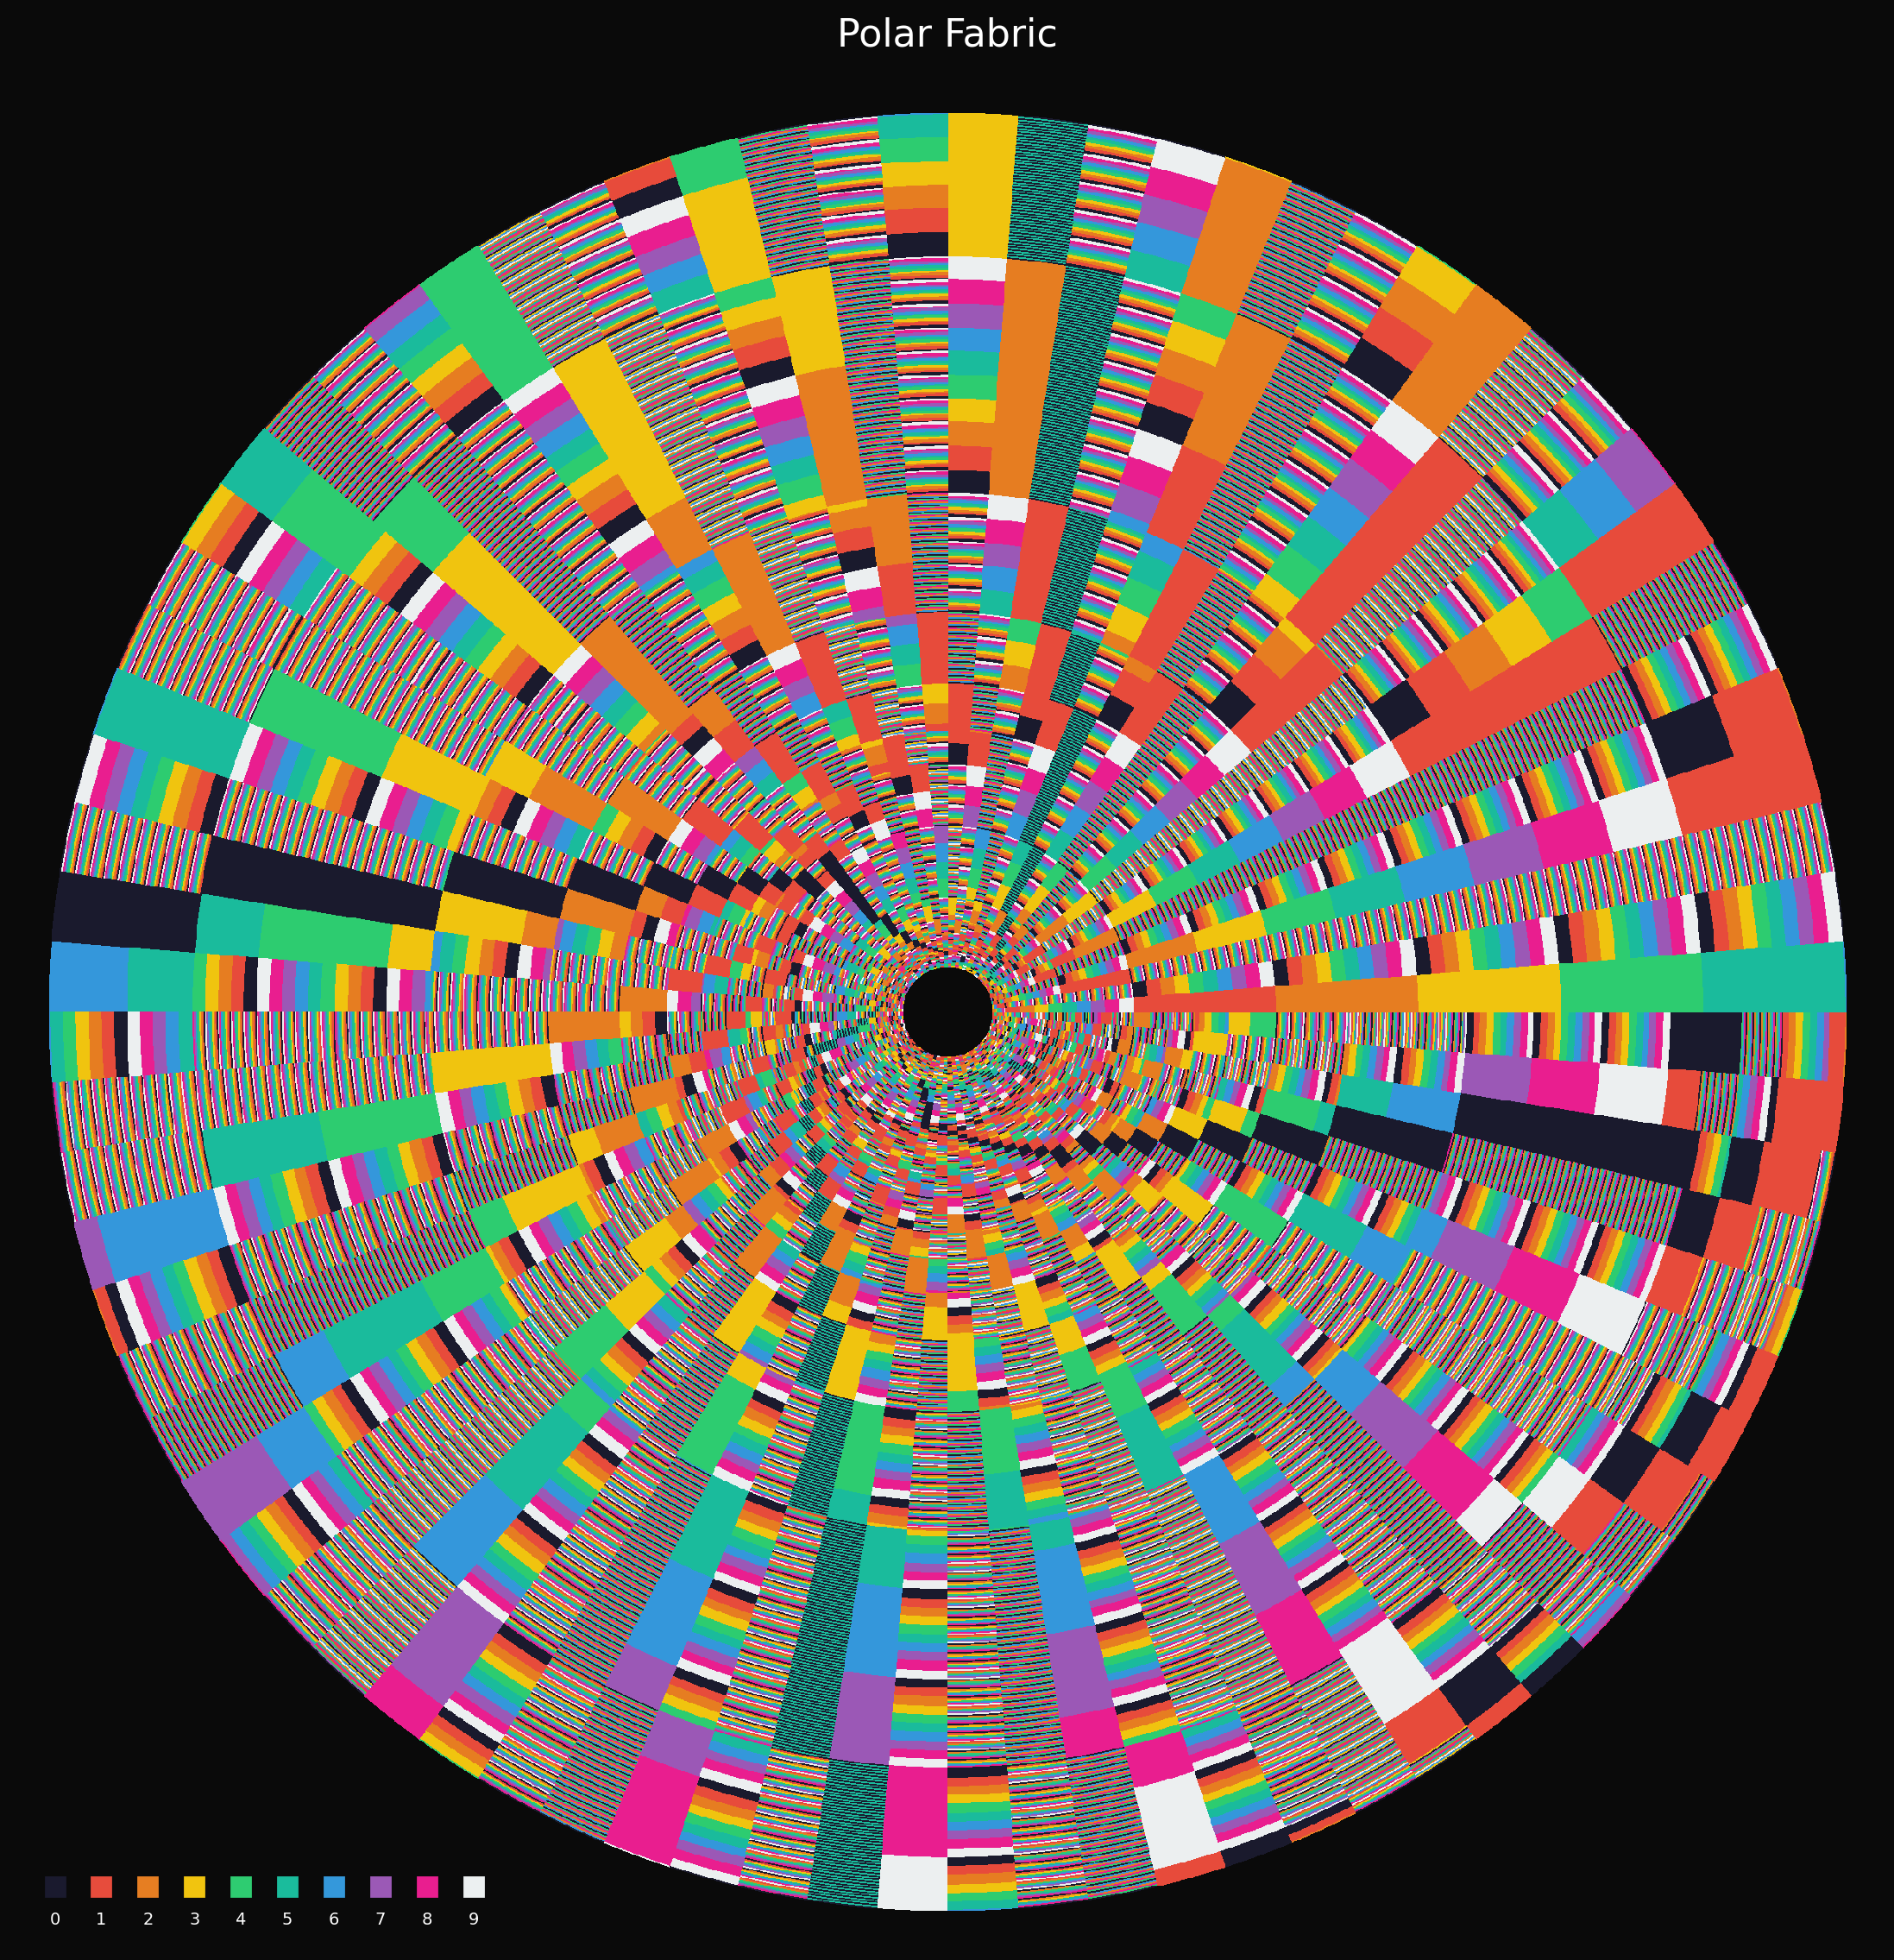

Write Python code to recreate this figure.
"""
Polar fabric — the digit fabric warped into a disc.

Angle = digit position (0..N_DIGITS maps to 0..2*pi)
Radius = n (monoid index, 1..N_ROWS)
Color = digit value (0-9), same palette as the flat fabric

Each concentric ring is one n-Champernowne encoding wrapped around a
circle. The vertical stripes of the rectangular fabric become radial
spokes. The diagonal sweeps become spirals. The black zero-curves
become dark radial arcs.

Rendered by building the rectangular fabric first, then sampling it
via a vectorized polar->Cartesian warp.
"""

import sys
sys.path.insert(0, '../../..')

import numpy as np
import matplotlib.pyplot as plt
from matplotlib.colors import ListedColormap
from acm_core import n_primes

N_ROWS = 600
N_DIGITS = 80

print("Building digit fabric...")
fabric = np.full((N_ROWS, N_DIGITS), -1, dtype=int)

for i, n in enumerate(range(1, N_ROWS + 1)):
    ps = n_primes(n, 40)
    s = ''.join(str(p) for p in ps)
    for j, ch in enumerate(s[:N_DIGITS]):
        fabric[i, j] = int(ch)

digit_colors_rgb = np.array([
    [0.102, 0.102, 0.180],  # 0 — deep navy
    [0.906, 0.298, 0.235],  # 1 — red
    [0.902, 0.494, 0.133],  # 2 — orange
    [0.945, 0.769, 0.059],  # 3 — gold
    [0.180, 0.800, 0.443],  # 4 — green
    [0.102, 0.737, 0.612],  # 5 — teal
    [0.204, 0.596, 0.859],  # 6 — blue
    [0.608, 0.349, 0.714],  # 7 — purple
    [0.914, 0.118, 0.561],  # 8 — magenta
    [0.926, 0.941, 0.945],  # 9 — near-white
])

print("Warping to polar...")
img_size = 2400
cx, cy = img_size / 2, img_size / 2
r_max = img_size / 2 - 40
r_min = r_max * 0.05  # small hole in center

# Build coordinate grid
iy, ix = np.mgrid[0:img_size, 0:img_size]
dx = (ix - cx).astype(np.float64)
dy = (iy - cy).astype(np.float64)
r = np.sqrt(dx * dx + dy * dy)
theta = np.arctan2(dy, dx) % (2 * np.pi)

# Map polar coords to fabric coords
# radius -> row (n index): r_min..r_max maps to 0..N_ROWS-1
n_idx = ((r - r_min) / (r_max - r_min) * N_ROWS).astype(int)
# angle -> column (digit position): 0..2*pi maps to 0..N_DIGITS-1
d_idx = (theta / (2 * np.pi) * N_DIGITS).astype(int)

valid = (r >= r_min) & (r <= r_max) & (n_idx >= 0) & (n_idx < N_ROWS) & (d_idx >= 0) & (d_idx < N_DIGITS)

# Build RGB image
bg = np.full((img_size, img_size, 3), 0.04)  # near-black background
digit_vals = np.full((img_size, img_size), -1, dtype=int)
digit_vals[valid] = fabric[n_idx[valid], d_idx[valid]]

for d in range(10):
    mask = digit_vals == d
    bg[mask] = digit_colors_rgb[d]

print("Plotting...")
fig, ax = plt.subplots(figsize=(14, 14))
fig.patch.set_facecolor('#0a0a0a')
ax.set_facecolor('#0a0a0a')

ax.imshow(bg, origin='lower', interpolation='nearest')
ax.set_xticks([])
ax.set_yticks([])
for spine in ax.spines.values():
    spine.set_visible(False)
ax.set_title('Polar Fabric', color='white', fontsize=16, pad=15)

# Add a small legend
legend_y = img_size * 0.03
legend_x_start = img_size * 0.02
digit_names = ['0', '1', '2', '3', '4', '5', '6', '7', '8', '9']
for d in range(10):
    ax.plot(legend_x_start + d * img_size * 0.025, legend_y, 's',
            color=digit_colors_rgb[d], markersize=8)
    ax.text(legend_x_start + d * img_size * 0.025, legend_y - img_size * 0.02,
            digit_names[d], color='white', fontsize=7, ha='center')

plt.savefig('polar_fabric.png', dpi=200, facecolor='#0a0a0a', bbox_inches='tight')
print("-> polar_fabric.png")
